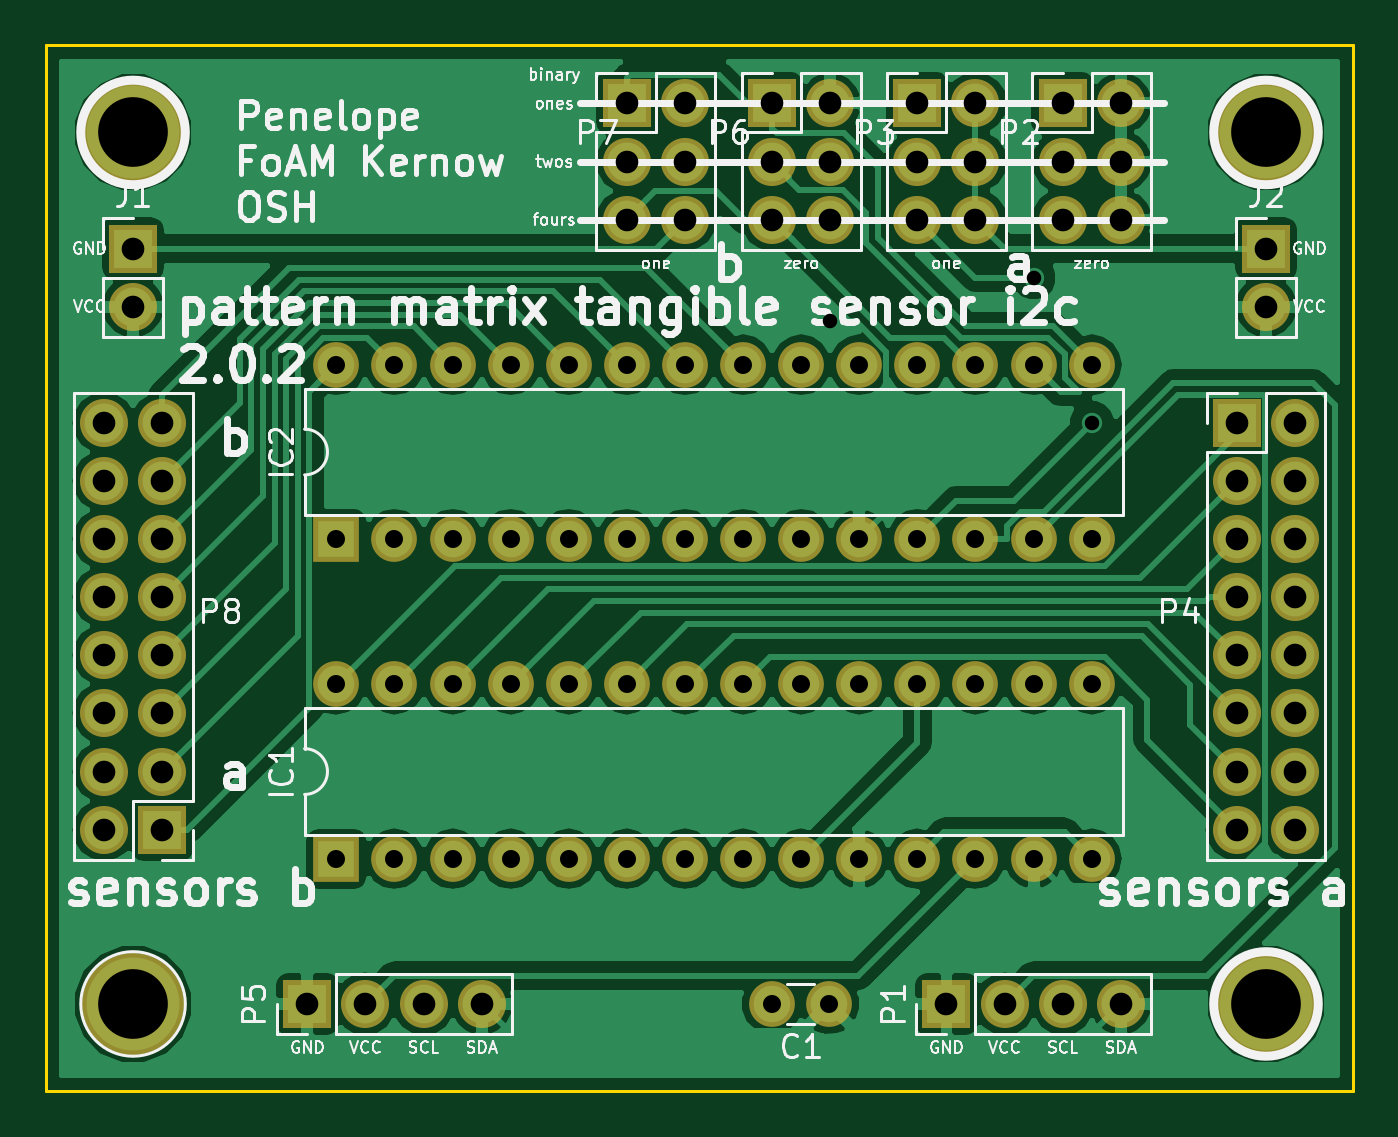
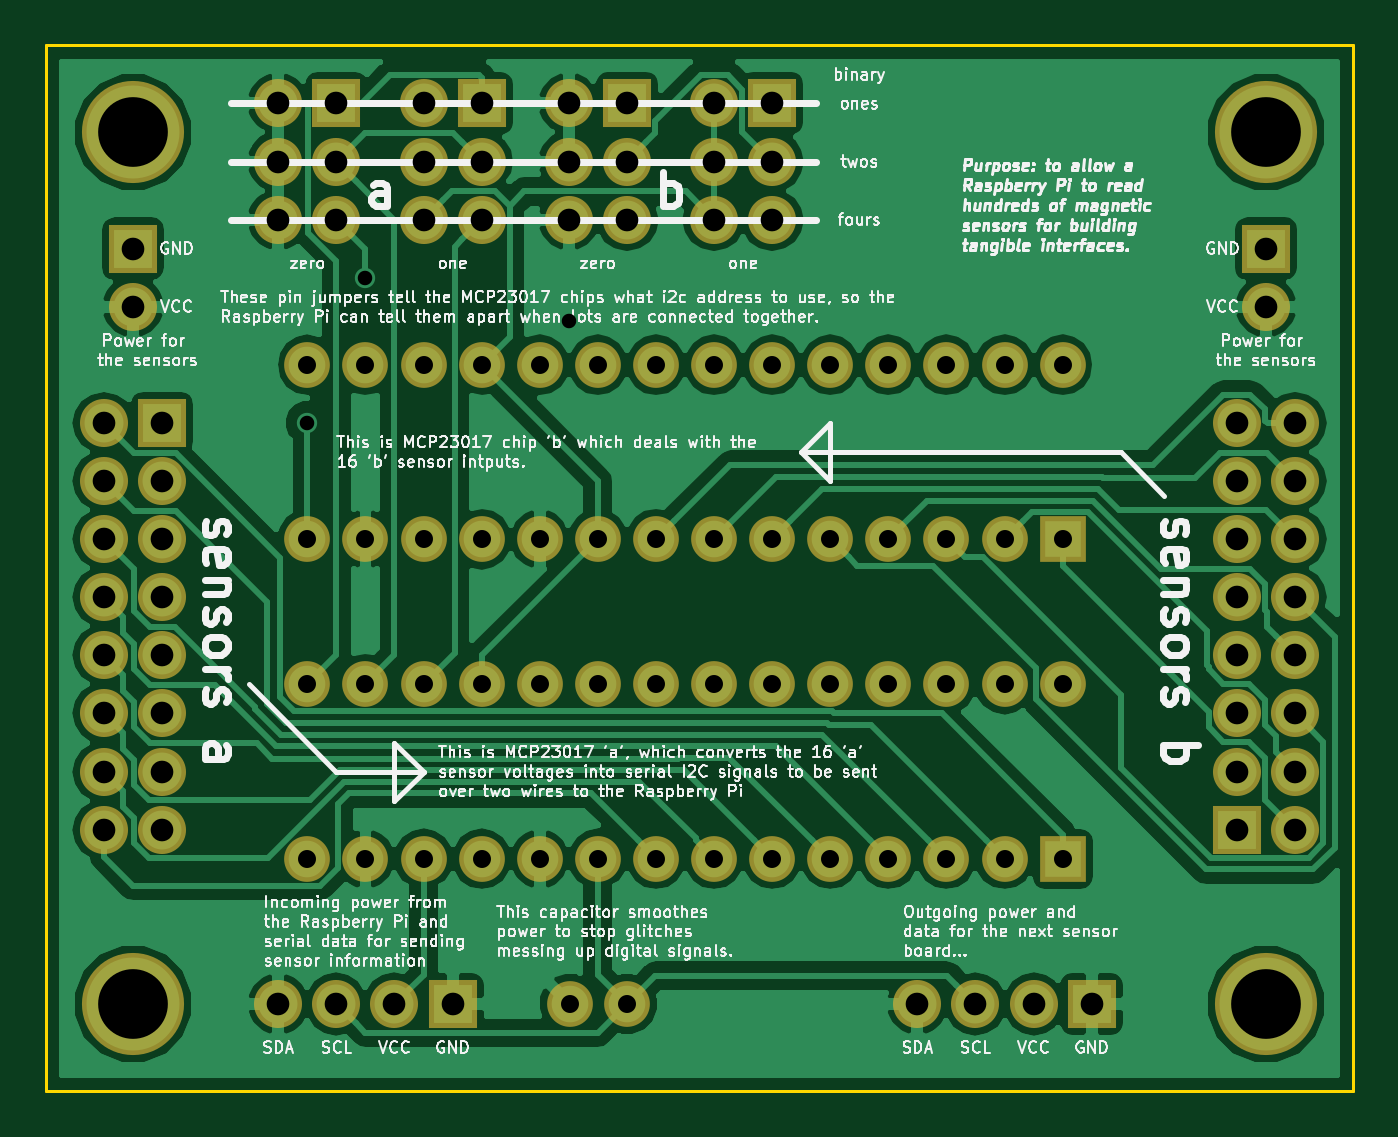
Circuit board: 10 layer files. Board 57.1 x 45.7 mm.
- bottom_copper: expander-B.Cu.gbl (99192 bytes)
- bottom_mask: expander-B.Mask.gbs (3976 bytes)
- paste: expander-B.Paste.gbp (296 bytes)
- bottom_silk: expander-B.SilkS.gbo (198966 bytes)
- outline: expander-Edge.Cuts.gm1 (737 bytes)
- top_copper: expander-F.Cu.gtl (105000 bytes)
- top_mask: expander-F.Mask.gts (3976 bytes)
- paste: expander-F.Paste.gtp (296 bytes)
- top_silk: expander-F.SilkS.gto (57542 bytes)
- drill: expander.drl (1537 bytes)

=== bottom_copper: expander-B.Cu.gbl (99192 bytes, source omitted) ===
=== bottom_mask: expander-B.Mask.gbs ===
G04 #@! TF.FileFunction,Soldermask,Bot*
%FSLAX46Y46*%
G04 Gerber Fmt 4.6, Leading zero omitted, Abs format (unit mm)*
G04 Created by KiCad (PCBNEW 4.0.7-e2-6376~58~ubuntu14.04.1) date Thu Dec  7 13:40:56 2017*
%MOMM*%
%LPD*%
G01*
G04 APERTURE LIST*
%ADD10C,0.100000*%
%ADD11R,2.100000X2.100000*%
%ADD12O,2.100000X2.100000*%
%ADD13R,2.000000X2.000000*%
%ADD14O,2.000000X2.000000*%
%ADD15C,4.464000*%
%ADD16C,2.000000*%
G04 APERTURE END LIST*
D10*
D11*
X226060000Y-139700000D03*
D12*
X228600000Y-139700000D03*
X226060000Y-142240000D03*
X228600000Y-142240000D03*
X226060000Y-144780000D03*
X228600000Y-144780000D03*
X226060000Y-147320000D03*
X228600000Y-147320000D03*
X226060000Y-149860000D03*
X228600000Y-149860000D03*
X226060000Y-152400000D03*
X228600000Y-152400000D03*
X226060000Y-154940000D03*
X228600000Y-154940000D03*
X226060000Y-157480000D03*
X228600000Y-157480000D03*
D13*
X186690000Y-158750000D03*
D14*
X219710000Y-151130000D03*
X189230000Y-158750000D03*
X217170000Y-151130000D03*
X191770000Y-158750000D03*
X214630000Y-151130000D03*
X194310000Y-158750000D03*
X212090000Y-151130000D03*
X196850000Y-158750000D03*
X209550000Y-151130000D03*
X199390000Y-158750000D03*
X207010000Y-151130000D03*
X201930000Y-158750000D03*
X204470000Y-151130000D03*
X204470000Y-158750000D03*
X201930000Y-151130000D03*
X207010000Y-158750000D03*
X199390000Y-151130000D03*
X209550000Y-158750000D03*
X196850000Y-151130000D03*
X212090000Y-158750000D03*
X194310000Y-151130000D03*
X214630000Y-158750000D03*
X191770000Y-151130000D03*
X217170000Y-158750000D03*
X189230000Y-151130000D03*
X219710000Y-158750000D03*
X186690000Y-151130000D03*
D11*
X205740000Y-125730000D03*
D12*
X208280000Y-125730000D03*
X205740000Y-128270000D03*
X208280000Y-128270000D03*
X205740000Y-130810000D03*
X208280000Y-130810000D03*
D11*
X177800000Y-132080000D03*
D12*
X177800000Y-134620000D03*
D15*
X177800000Y-127000000D03*
D11*
X199390000Y-125730000D03*
D12*
X201930000Y-125730000D03*
X199390000Y-128270000D03*
X201930000Y-128270000D03*
X199390000Y-130810000D03*
X201930000Y-130810000D03*
D15*
X227330000Y-165100000D03*
D11*
X213360000Y-165100000D03*
D12*
X215900000Y-165100000D03*
X218440000Y-165100000D03*
X220980000Y-165100000D03*
D13*
X186690000Y-144780000D03*
D14*
X219710000Y-137160000D03*
X189230000Y-144780000D03*
X217170000Y-137160000D03*
X191770000Y-144780000D03*
X214630000Y-137160000D03*
X194310000Y-144780000D03*
X212090000Y-137160000D03*
X196850000Y-144780000D03*
X209550000Y-137160000D03*
X199390000Y-144780000D03*
X207010000Y-137160000D03*
X201930000Y-144780000D03*
X204470000Y-137160000D03*
X204470000Y-144780000D03*
X201930000Y-137160000D03*
X207010000Y-144780000D03*
X199390000Y-137160000D03*
X209550000Y-144780000D03*
X196850000Y-137160000D03*
X212090000Y-144780000D03*
X194310000Y-137160000D03*
X214630000Y-144780000D03*
X191770000Y-137160000D03*
X217170000Y-144780000D03*
X189230000Y-137160000D03*
X219710000Y-144780000D03*
X186690000Y-137160000D03*
D16*
X208240000Y-165100000D03*
X205740000Y-165100000D03*
D15*
X227330000Y-127000000D03*
D11*
X218440000Y-125730000D03*
D12*
X220980000Y-125730000D03*
X218440000Y-128270000D03*
X220980000Y-128270000D03*
X218440000Y-130810000D03*
X220980000Y-130810000D03*
D11*
X212090000Y-125730000D03*
D12*
X214630000Y-125730000D03*
X212090000Y-128270000D03*
X214630000Y-128270000D03*
X212090000Y-130810000D03*
X214630000Y-130810000D03*
D11*
X227330000Y-132080000D03*
D12*
X227330000Y-134620000D03*
D11*
X185420000Y-165100000D03*
D12*
X187960000Y-165100000D03*
X190500000Y-165100000D03*
X193040000Y-165100000D03*
D11*
X179070000Y-157480000D03*
D12*
X176530000Y-157480000D03*
X179070000Y-154940000D03*
X176530000Y-154940000D03*
X179070000Y-152400000D03*
X176530000Y-152400000D03*
X179070000Y-149860000D03*
X176530000Y-149860000D03*
X179070000Y-147320000D03*
X176530000Y-147320000D03*
X179070000Y-144780000D03*
X176530000Y-144780000D03*
X179070000Y-142240000D03*
X176530000Y-142240000D03*
X179070000Y-139700000D03*
X176530000Y-139700000D03*
D15*
X177800000Y-165100000D03*
M02*

=== paste: expander-B.Paste.gbp ===
G04 #@! TF.FileFunction,Paste,Bot*
%FSLAX46Y46*%
G04 Gerber Fmt 4.6, Leading zero omitted, Abs format (unit mm)*
G04 Created by KiCad (PCBNEW 4.0.7-e2-6376~58~ubuntu14.04.1) date Thu Dec  7 13:40:56 2017*
%MOMM*%
%LPD*%
G01*
G04 APERTURE LIST*
%ADD10C,0.100000*%
G04 APERTURE END LIST*
D10*
M02*

=== bottom_silk: expander-B.SilkS.gbo (198966 bytes, source omitted) ===
=== outline: expander-Edge.Cuts.gm1 ===
G04 #@! TF.FileFunction,Profile,NP*
%FSLAX46Y46*%
G04 Gerber Fmt 4.6, Leading zero omitted, Abs format (unit mm)*
G04 Created by KiCad (PCBNEW 4.0.7-e2-6376~58~ubuntu14.04.1) date Thu Dec  7 13:40:56 2017*
%MOMM*%
%LPD*%
G01*
G04 APERTURE LIST*
%ADD10C,0.100000*%
%ADD11C,0.150000*%
G04 APERTURE END LIST*
D10*
D11*
X231140000Y-168910000D02*
X176530000Y-168910000D01*
X173990000Y-123190000D02*
X175260000Y-123190000D01*
X173990000Y-168910000D02*
X173990000Y-123190000D01*
X175260000Y-168910000D02*
X173990000Y-168910000D01*
X175260000Y-168910000D02*
X176530000Y-168910000D01*
X176530000Y-123190000D02*
X175260000Y-123190000D01*
X176530000Y-123190000D02*
X231140000Y-123190000D01*
X231140000Y-123190000D02*
X231140000Y-168910000D01*
M02*

=== top_copper: expander-F.Cu.gtl (105000 bytes, source omitted) ===
=== top_mask: expander-F.Mask.gts ===
G04 #@! TF.FileFunction,Soldermask,Top*
%FSLAX46Y46*%
G04 Gerber Fmt 4.6, Leading zero omitted, Abs format (unit mm)*
G04 Created by KiCad (PCBNEW 4.0.7-e2-6376~58~ubuntu14.04.1) date Thu Dec  7 13:40:56 2017*
%MOMM*%
%LPD*%
G01*
G04 APERTURE LIST*
%ADD10C,0.100000*%
%ADD11R,2.100000X2.100000*%
%ADD12O,2.100000X2.100000*%
%ADD13R,2.000000X2.000000*%
%ADD14O,2.000000X2.000000*%
%ADD15C,4.464000*%
%ADD16C,2.000000*%
G04 APERTURE END LIST*
D10*
D11*
X226060000Y-139700000D03*
D12*
X228600000Y-139700000D03*
X226060000Y-142240000D03*
X228600000Y-142240000D03*
X226060000Y-144780000D03*
X228600000Y-144780000D03*
X226060000Y-147320000D03*
X228600000Y-147320000D03*
X226060000Y-149860000D03*
X228600000Y-149860000D03*
X226060000Y-152400000D03*
X228600000Y-152400000D03*
X226060000Y-154940000D03*
X228600000Y-154940000D03*
X226060000Y-157480000D03*
X228600000Y-157480000D03*
D13*
X186690000Y-158750000D03*
D14*
X219710000Y-151130000D03*
X189230000Y-158750000D03*
X217170000Y-151130000D03*
X191770000Y-158750000D03*
X214630000Y-151130000D03*
X194310000Y-158750000D03*
X212090000Y-151130000D03*
X196850000Y-158750000D03*
X209550000Y-151130000D03*
X199390000Y-158750000D03*
X207010000Y-151130000D03*
X201930000Y-158750000D03*
X204470000Y-151130000D03*
X204470000Y-158750000D03*
X201930000Y-151130000D03*
X207010000Y-158750000D03*
X199390000Y-151130000D03*
X209550000Y-158750000D03*
X196850000Y-151130000D03*
X212090000Y-158750000D03*
X194310000Y-151130000D03*
X214630000Y-158750000D03*
X191770000Y-151130000D03*
X217170000Y-158750000D03*
X189230000Y-151130000D03*
X219710000Y-158750000D03*
X186690000Y-151130000D03*
D11*
X205740000Y-125730000D03*
D12*
X208280000Y-125730000D03*
X205740000Y-128270000D03*
X208280000Y-128270000D03*
X205740000Y-130810000D03*
X208280000Y-130810000D03*
D11*
X177800000Y-132080000D03*
D12*
X177800000Y-134620000D03*
D15*
X177800000Y-127000000D03*
D11*
X199390000Y-125730000D03*
D12*
X201930000Y-125730000D03*
X199390000Y-128270000D03*
X201930000Y-128270000D03*
X199390000Y-130810000D03*
X201930000Y-130810000D03*
D15*
X227330000Y-165100000D03*
D11*
X213360000Y-165100000D03*
D12*
X215900000Y-165100000D03*
X218440000Y-165100000D03*
X220980000Y-165100000D03*
D13*
X186690000Y-144780000D03*
D14*
X219710000Y-137160000D03*
X189230000Y-144780000D03*
X217170000Y-137160000D03*
X191770000Y-144780000D03*
X214630000Y-137160000D03*
X194310000Y-144780000D03*
X212090000Y-137160000D03*
X196850000Y-144780000D03*
X209550000Y-137160000D03*
X199390000Y-144780000D03*
X207010000Y-137160000D03*
X201930000Y-144780000D03*
X204470000Y-137160000D03*
X204470000Y-144780000D03*
X201930000Y-137160000D03*
X207010000Y-144780000D03*
X199390000Y-137160000D03*
X209550000Y-144780000D03*
X196850000Y-137160000D03*
X212090000Y-144780000D03*
X194310000Y-137160000D03*
X214630000Y-144780000D03*
X191770000Y-137160000D03*
X217170000Y-144780000D03*
X189230000Y-137160000D03*
X219710000Y-144780000D03*
X186690000Y-137160000D03*
D16*
X208240000Y-165100000D03*
X205740000Y-165100000D03*
D15*
X227330000Y-127000000D03*
D11*
X218440000Y-125730000D03*
D12*
X220980000Y-125730000D03*
X218440000Y-128270000D03*
X220980000Y-128270000D03*
X218440000Y-130810000D03*
X220980000Y-130810000D03*
D11*
X212090000Y-125730000D03*
D12*
X214630000Y-125730000D03*
X212090000Y-128270000D03*
X214630000Y-128270000D03*
X212090000Y-130810000D03*
X214630000Y-130810000D03*
D11*
X227330000Y-132080000D03*
D12*
X227330000Y-134620000D03*
D11*
X185420000Y-165100000D03*
D12*
X187960000Y-165100000D03*
X190500000Y-165100000D03*
X193040000Y-165100000D03*
D11*
X179070000Y-157480000D03*
D12*
X176530000Y-157480000D03*
X179070000Y-154940000D03*
X176530000Y-154940000D03*
X179070000Y-152400000D03*
X176530000Y-152400000D03*
X179070000Y-149860000D03*
X176530000Y-149860000D03*
X179070000Y-147320000D03*
X176530000Y-147320000D03*
X179070000Y-144780000D03*
X176530000Y-144780000D03*
X179070000Y-142240000D03*
X176530000Y-142240000D03*
X179070000Y-139700000D03*
X176530000Y-139700000D03*
D15*
X177800000Y-165100000D03*
M02*

=== paste: expander-F.Paste.gtp ===
G04 #@! TF.FileFunction,Paste,Top*
%FSLAX46Y46*%
G04 Gerber Fmt 4.6, Leading zero omitted, Abs format (unit mm)*
G04 Created by KiCad (PCBNEW 4.0.7-e2-6376~58~ubuntu14.04.1) date Thu Dec  7 13:40:56 2017*
%MOMM*%
%LPD*%
G01*
G04 APERTURE LIST*
%ADD10C,0.100000*%
G04 APERTURE END LIST*
D10*
M02*

=== top_silk: expander-F.SilkS.gto (57542 bytes, source omitted) ===
=== drill: expander.drl ===
M48
INCH,TZ
T1C0.025
T2C0.031
T3C0.039
T4C0.120
%
G90
G05
T1
X8.2Y-5.325
X8.55Y-5.25
X8.65Y-5.5
T2
X7.35Y-5.4
X7.35Y-5.7
X7.35Y-5.95
X7.35Y-6.25
X7.45Y-5.4
X7.45Y-5.7
X7.45Y-5.95
X7.45Y-6.25
X7.55Y-5.4
X7.55Y-5.7
X7.55Y-5.95
X7.55Y-6.25
X7.65Y-5.4
X7.65Y-5.7
X7.65Y-5.95
X7.65Y-6.25
X7.75Y-5.4
X7.75Y-5.7
X7.75Y-5.95
X7.75Y-6.25
X7.85Y-5.4
X7.85Y-5.7
X7.85Y-5.95
X7.85Y-6.25
X7.95Y-5.4
X7.95Y-5.7
X7.95Y-5.95
X7.95Y-6.25
X8.05Y-5.4
X8.05Y-5.7
X8.05Y-5.95
X8.05Y-6.25
X8.1Y-6.5
X8.15Y-5.4
X8.15Y-5.7
X8.15Y-5.95
X8.15Y-6.25
X8.1984Y-6.5
X8.25Y-5.4
X8.25Y-5.7
X8.25Y-5.95
X8.25Y-6.25
X8.35Y-5.4
X8.35Y-5.7
X8.35Y-5.95
X8.35Y-6.25
X8.45Y-5.4
X8.45Y-5.7
X8.45Y-5.95
X8.45Y-6.25
X8.55Y-5.4
X8.55Y-5.7
X8.55Y-5.95
X8.55Y-6.25
X8.65Y-5.4
X8.65Y-5.7
X8.65Y-5.95
X8.65Y-6.25
T3
X6.95Y-5.5
X6.95Y-5.6
X6.95Y-5.7
X6.95Y-5.8
X6.95Y-5.9
X6.95Y-6.
X6.95Y-6.1
X6.95Y-6.2
X7.Y-5.2
X7.Y-5.3
X7.05Y-5.5
X7.05Y-5.6
X7.05Y-5.7
X7.05Y-5.8
X7.05Y-5.9
X7.05Y-6.
X7.05Y-6.1
X7.05Y-6.2
X7.3Y-6.5
X7.4Y-6.5
X7.5Y-6.5
X7.6Y-6.5
X7.85Y-4.95
X7.85Y-5.05
X7.85Y-5.15
X7.95Y-4.95
X7.95Y-5.05
X7.95Y-5.15
X8.1Y-4.95
X8.1Y-5.05
X8.1Y-5.15
X8.2Y-4.95
X8.2Y-5.05
X8.2Y-5.15
X8.35Y-4.95
X8.35Y-5.05
X8.35Y-5.15
X8.4Y-6.5
X8.45Y-4.95
X8.45Y-5.05
X8.45Y-5.15
X8.5Y-6.5
X8.6Y-4.95
X8.6Y-5.05
X8.6Y-5.15
X8.6Y-6.5
X8.7Y-4.95
X8.7Y-5.05
X8.7Y-5.15
X8.7Y-6.5
X8.9Y-5.5
X8.9Y-5.6
X8.9Y-5.7
X8.9Y-5.8
X8.9Y-5.9
X8.9Y-6.
X8.9Y-6.1
X8.9Y-6.2
X8.95Y-5.2
X8.95Y-5.3
X9.Y-5.5
X9.Y-5.6
X9.Y-5.7
X9.Y-5.8
X9.Y-5.9
X9.Y-6.
X9.Y-6.1
X9.Y-6.2
T4
X7.Y-5.
X7.Y-6.5
X8.95Y-5.
X8.95Y-6.5
T0
M30

